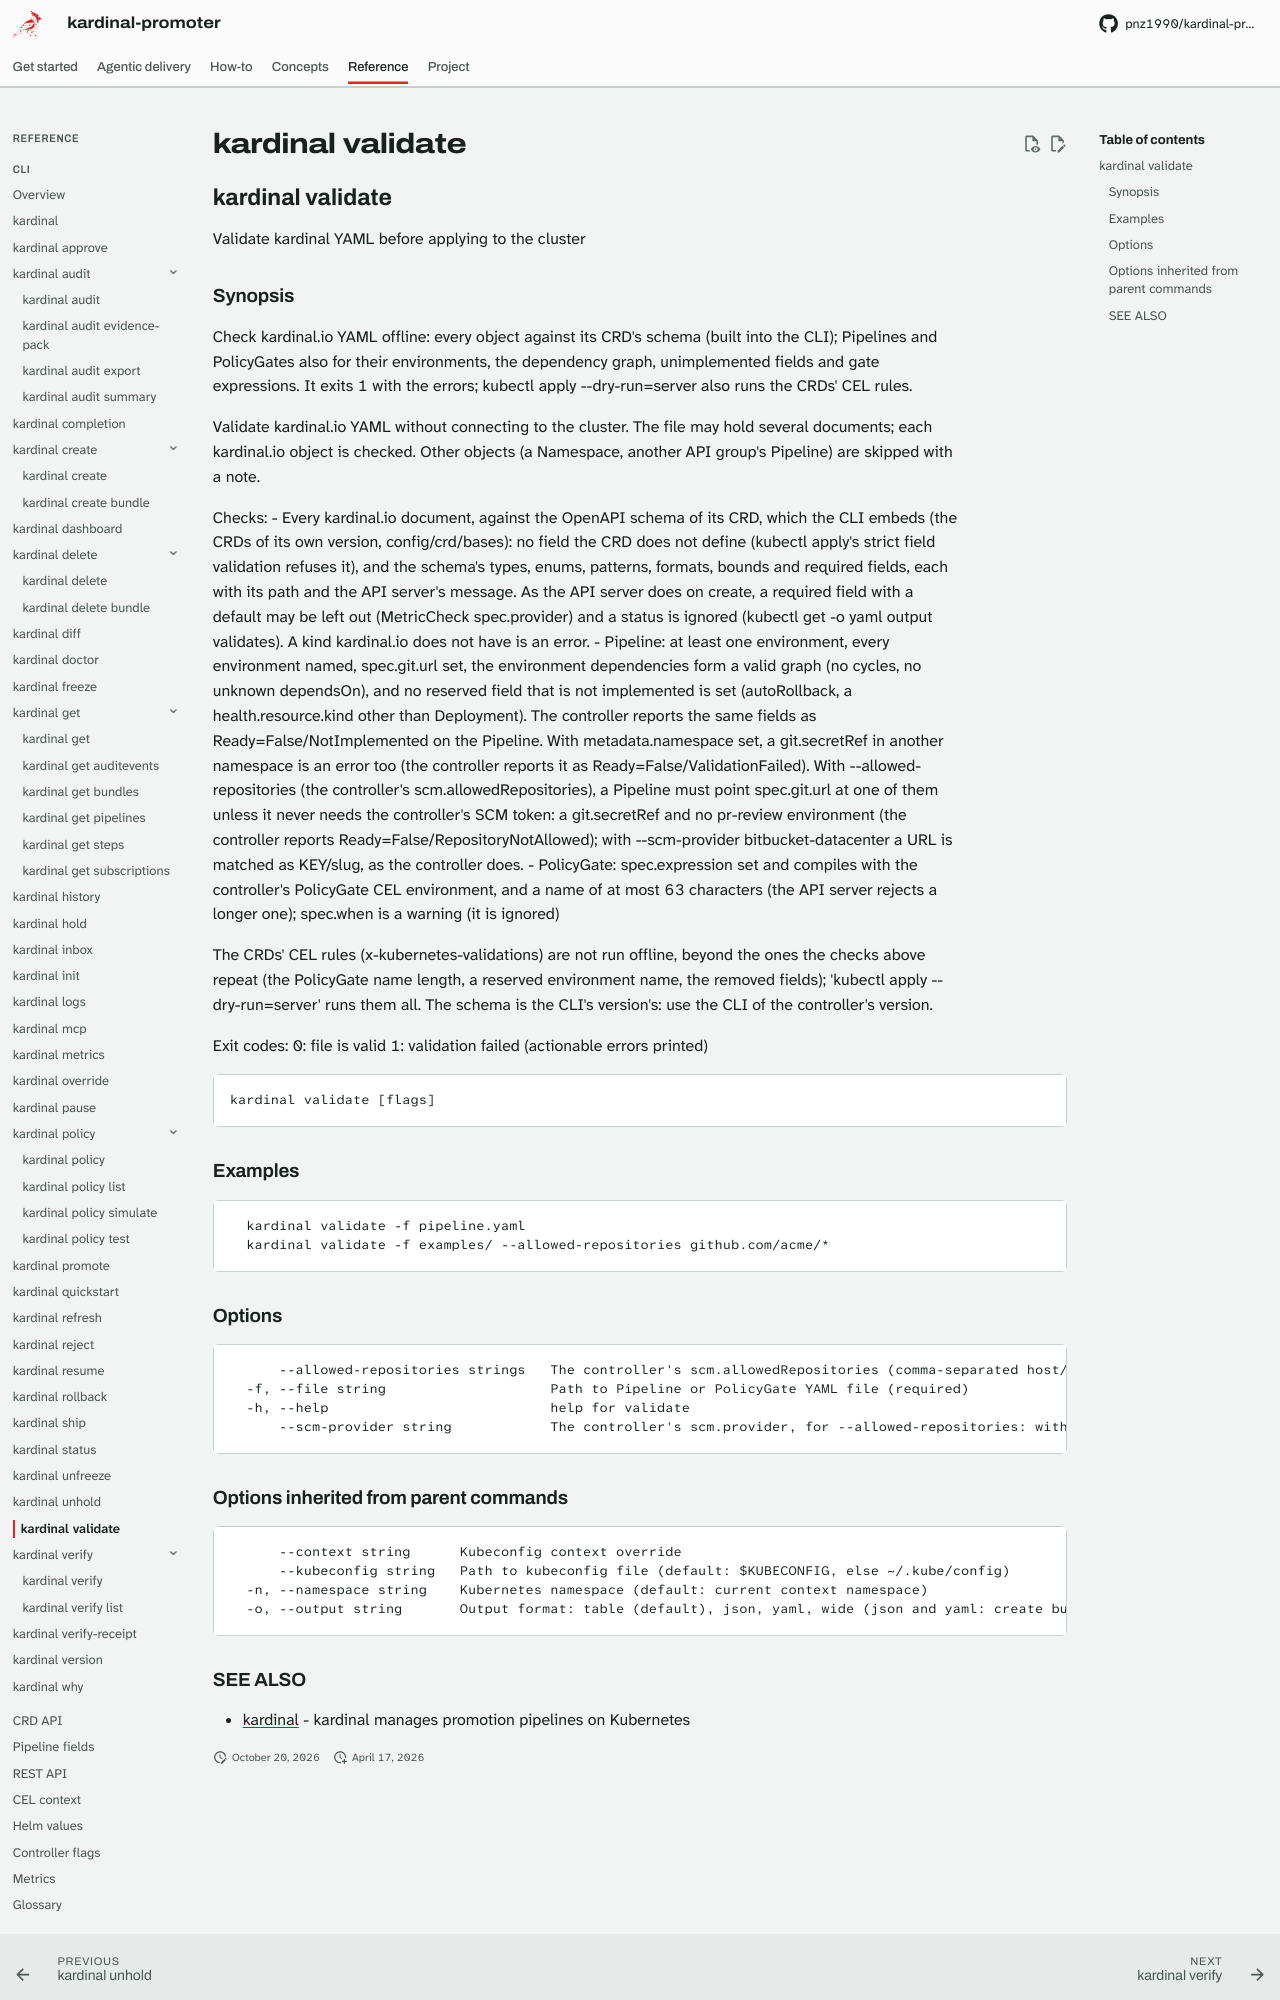

repository: pnz1990/kardinal-promoter · page: reference/cli/kardinal-validate/index.html · generator: mkdocs

## kardinal validate

Validate kardinal YAML before applying to the cluster

### Synopsis

Check kardinal.io YAML offline: every object against its CRD's schema (built
into the CLI); Pipelines and PolicyGates also for their environments, the
dependency graph, unimplemented fields and gate expressions. It exits 1
with the errors; kubectl apply --dry-run=server also runs the CRDs' CEL
rules.

Validate kardinal.io YAML without connecting to the cluster. The file may
hold several documents; each kardinal.io object is checked. Other objects (a
Namespace, another API group's Pipeline) are skipped with a note.

Checks:
  - Every kardinal.io document, against the OpenAPI schema of its CRD, which
    the CLI embeds (the CRDs of its own version, config/crd/bases): no field
    the CRD does not define (kubectl apply's strict field validation refuses
    it), and the schema's types, enums, patterns, formats, bounds and
    required fields, each with its path and the API server's message. As
    the API server does on create, a required field with a default may be
    left out (MetricCheck spec.provider) and a status is ignored (kubectl
    get -o yaml output validates). A kind kardinal.io does not have is an
    error.
  - Pipeline: at least one environment, every environment named, spec.git.url
    set, the environment dependencies form a valid graph (no cycles, no
    unknown dependsOn), and no reserved field that is not implemented is set
    (autoRollback, a health.resource.kind other than Deployment). The
    controller reports the same fields as Ready=False/NotImplemented on the
    Pipeline. With metadata.namespace set,
    a git.secretRef in another namespace is an error too (the controller
    reports it as Ready=False/ValidationFailed). With
    --allowed-repositories (the controller's scm.allowedRepositories), a
    Pipeline must point spec.git.url at one of them unless it never needs
    the controller's SCM token: a git.secretRef and no pr-review
    environment (the controller reports Ready=False/RepositoryNotAllowed);
    with --scm-provider bitbucket-datacenter a URL is matched as KEY/slug,
    as the controller does.
  - PolicyGate: spec.expression set and compiles with the controller's
    PolicyGate CEL environment, and a name of at most 63 characters (the API
    server rejects a longer one); spec.when is a warning (it is ignored)

The CRDs' CEL rules (x-kubernetes-validations) are not run offline, beyond
the ones the checks above repeat (the PolicyGate name length, a reserved
environment name, the removed fields); 'kubectl apply --dry-run=server' runs
them all. The schema is the CLI's version's: use the CLI of the controller's
version.

Exit codes:
  0: file is valid
  1: validation failed (actionable errors printed)

```
kardinal validate [flags]
```

### Examples

```
  kardinal validate -f pipeline.yaml
  kardinal validate -f examples/ --allowed-repositories github.com/acme/*
```

### Options

```
      --allowed-repositories strings   The controller's scm.allowedRepositories (comma-separated host/repository globs): report a Pipeline that would need the controller's SCM token for a spec.git.url that is not one of them
  -f, --file string                    Path to Pipeline or PolicyGate YAML file (required)
  -h, --help                           help for validate
      --scm-provider string            The controller's scm.provider, for --allowed-repositories: with bitbucket-datacenter a spec.git.url is matched as KEY/slug however it names the repository (/scm/, browse or ssh path), as the controller does
```
